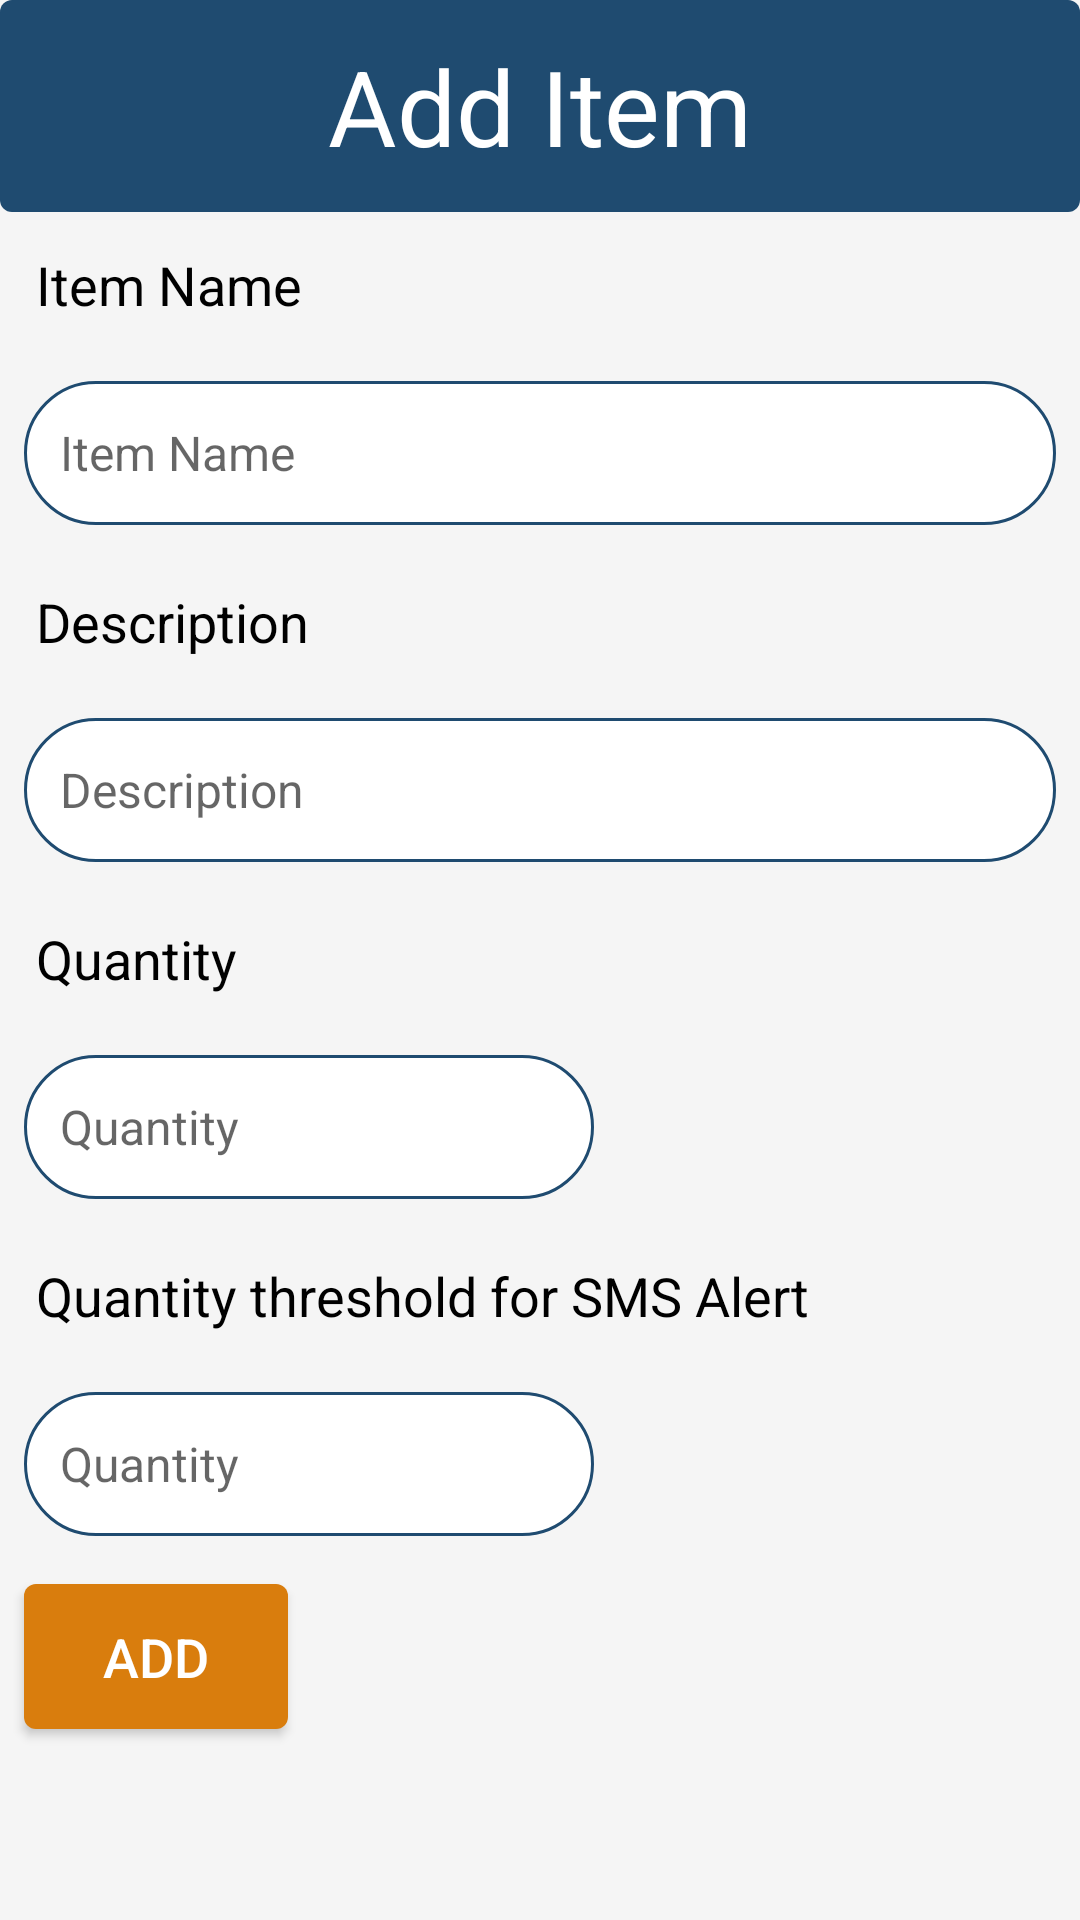

Write the Android layout XML for this screen, with the resource values it uses.
<!-- AndroidManifest.xml: application theme Theme.InventoryApp -->
<!-- res/layout/fragment_add_item.xml -->
<?xml version="1.0" encoding="utf-8"?>
<FrameLayout xmlns:android="http://schemas.android.com/apk/res/android"
    xmlns:tools="http://schemas.android.com/tools"
    android:layout_width="match_parent"
    android:layout_height="match_parent"
    tools:context=".AddItemFragment">

    <LinearLayout
        android:orientation="vertical"
        android:layout_width="match_parent"
        android:layout_height="match_parent">

        <TextView
            style="@style/IndustrialPageTitle"
            android:layout_height="wrap_content"
            android:text="@string/title_add_item" />

        <TextView
            style="@style/IndustrialLabel"
            android:text="@string/add_item_item_name_label"
            android:layout_width="wrap_content"
            android:layout_height="wrap_content" />

        <EditText
            android:id="@+id/addNameEditText"
            style="@style/IndustrialEditText"
            android:layout_width="match_parent"
            android:layout_height="wrap_content"
            android:hint="@string/add_item_item_name_label"
            android:minHeight="48dp" />

        <TextView
            style="@style/IndustrialLabel"
            android:layout_width="wrap_content"
            android:layout_height="wrap_content"
            android:text="@string/add_item_item_description_label" />

        <EditText
            android:id="@+id/addDescriptionEditText"
            style="@style/IndustrialEditText"
            android:layout_width="match_parent"
            android:layout_height="wrap_content"
            android:hint="@string/add_item_item_description_label"
            android:minHeight="48dp" />

        <TextView
            style="@style/IndustrialLabel"
            android:layout_width="wrap_content"
            android:layout_height="wrap_content"
            android:text="@string/add_item_item_quantity_label" />

        <EditText
            android:id="@+id/addQuantityEditText"
            style="@style/IndustrialEditText"
            android:layout_width="wrap_content"
            android:layout_height="wrap_content"
            android:ems="10"
            android:hint="@string/add_item_item_quantity_label"
            android:inputType="number"
            android:minHeight="48dp" />
        <TextView
            style="@style/IndustrialLabel"
            android:layout_width="wrap_content"
            android:layout_height="wrap_content"
            android:text="@string/add_item_alert_quantity_label" />

        <EditText
            android:id="@+id/addAlertEditText"
            style="@style/IndustrialEditText"
            android:layout_width="wrap_content"
            android:layout_height="wrap_content"
            android:ems="10"
            android:hint="@string/add_item_item_quantity_label"
            android:inputType="number"
            android:minHeight="48dp" />

        <Button
            android:id="@+id/addItemButton"
            style="@style/IndustrialButton"
            android:layout_width="wrap_content"
            android:layout_height="wrap_content"
            android:text="@string/add_item_button_text" />
    </LinearLayout>


</FrameLayout>
<!-- resources referenced by this layout -->
<resources>
  <string name="add_item_alert_quantity_label">Quantity threshold for SMS Alert</string>
  <string name="add_item_button_text">Add</string>
  <string name="add_item_item_description_label">Description</string>
  <string name="add_item_item_name_label">Item Name</string>
  <string name="add_item_item_quantity_label">Quantity</string>
  <string name="title_add_item">Add Item</string>
  <style name="IndustrialButton" parent="Widget.AppCompat.Button">
          <item name="android:textSize">18sp</item>
          <item name="android:background">@drawable/button_background</item>
          <item name="android:textColor">@color/white</item>
          <item name="android:padding">12dp</item>
          <item name="android:layout_margin">8dp</item>
      </style>
  <style name="IndustrialEditText" parent="Widget.AppCompat.EditText">
          <item name="android:textSize">16sp</item>
          <item name="android:background">@drawable/edittext_background</item>
          <item name="android:padding">12dp</item>
          <item name="android:layout_margin">8dp</item>
      </style>
  <style name="IndustrialLabel" parent="TextAppearance.AppCompat">
          <item name="android:textSize">18sp</item> 
          <item name="android:textColor">@color/black</item>
          <item name="android:padding">12dp</item> 
      </style>
  <style name="IndustrialPageTitle">
          <item name="android:textSize">35sp</item>
          <item name="android:textColor">@color/white</item>
          <item name="android:background">@drawable/page_title_background</item>
          <item name="android:gravity">center</item>
          <item name="android:padding">12dp</item>
          <item name="android:layout_width">match_parent</item>
      </style>
  <style name="Theme.InventoryApp" parent="Theme.AppCompat.Light.DarkActionBar">
          
          <item name="colorPrimary">@color/industrialBlue</item>
          <item name="colorPrimaryDark">@color/industrialBlueDark</item>
          <item name="colorAccent">@color/industrialOrange</item>
  
          
          <item name="android:textColorPrimary">@color/black</item>
          <item name="android:windowBackground">@color/lightBackground</item>
  
          
          <item name="android:statusBarColor">@color/industrialBlueDark</item>
          <item name="actionBarStyle">@style/MyActionBar</item>
      </style>
  <color name="white">#FFFFFF</color>
  <!-- drawable edittext_background (drawable) -->
  <shape xmlns:android="http://schemas.android.com/apk/res/android">
      <solid android:color="@android:color/white" />
      <stroke android:width="1dp" android:color="@color/industrialBlue" />
      <corners android:radius="30dp" />
  </shape>
  <color name="black">#000000</color>
  <!-- drawable page_title_background (drawable) -->
  <shape xmlns:android="http://schemas.android.com/apk/res/android">
      <solid android:color="@color/industrialBlue"/> 
      <corners android:radius="4dp"/> 
  </shape>
  <color name="industrialBlue">#1F4B70</color>
  <color name="industrialBlueDark">#163252</color>
  <color name="industrialOrange">#D97D0D</color>
  <color name="lightBackground">#f5f5f5</color>
  <style name="MyActionBar" parent="Widget.AppCompat.ActionBar.Solid">
          <item name="background">@color/industrialBlue</item>
          <item name="titleTextStyle">@style/MyActionBarTitleText</item>
      </style>
  <color name="industrialOrangeDark">#A85F0A</color>
  <color name="lightGray">#B2838383</color>
  <style name="MyActionBarTitleText">
          <item name="android:textColor">@color/white</item>
      </style>
</resources>
